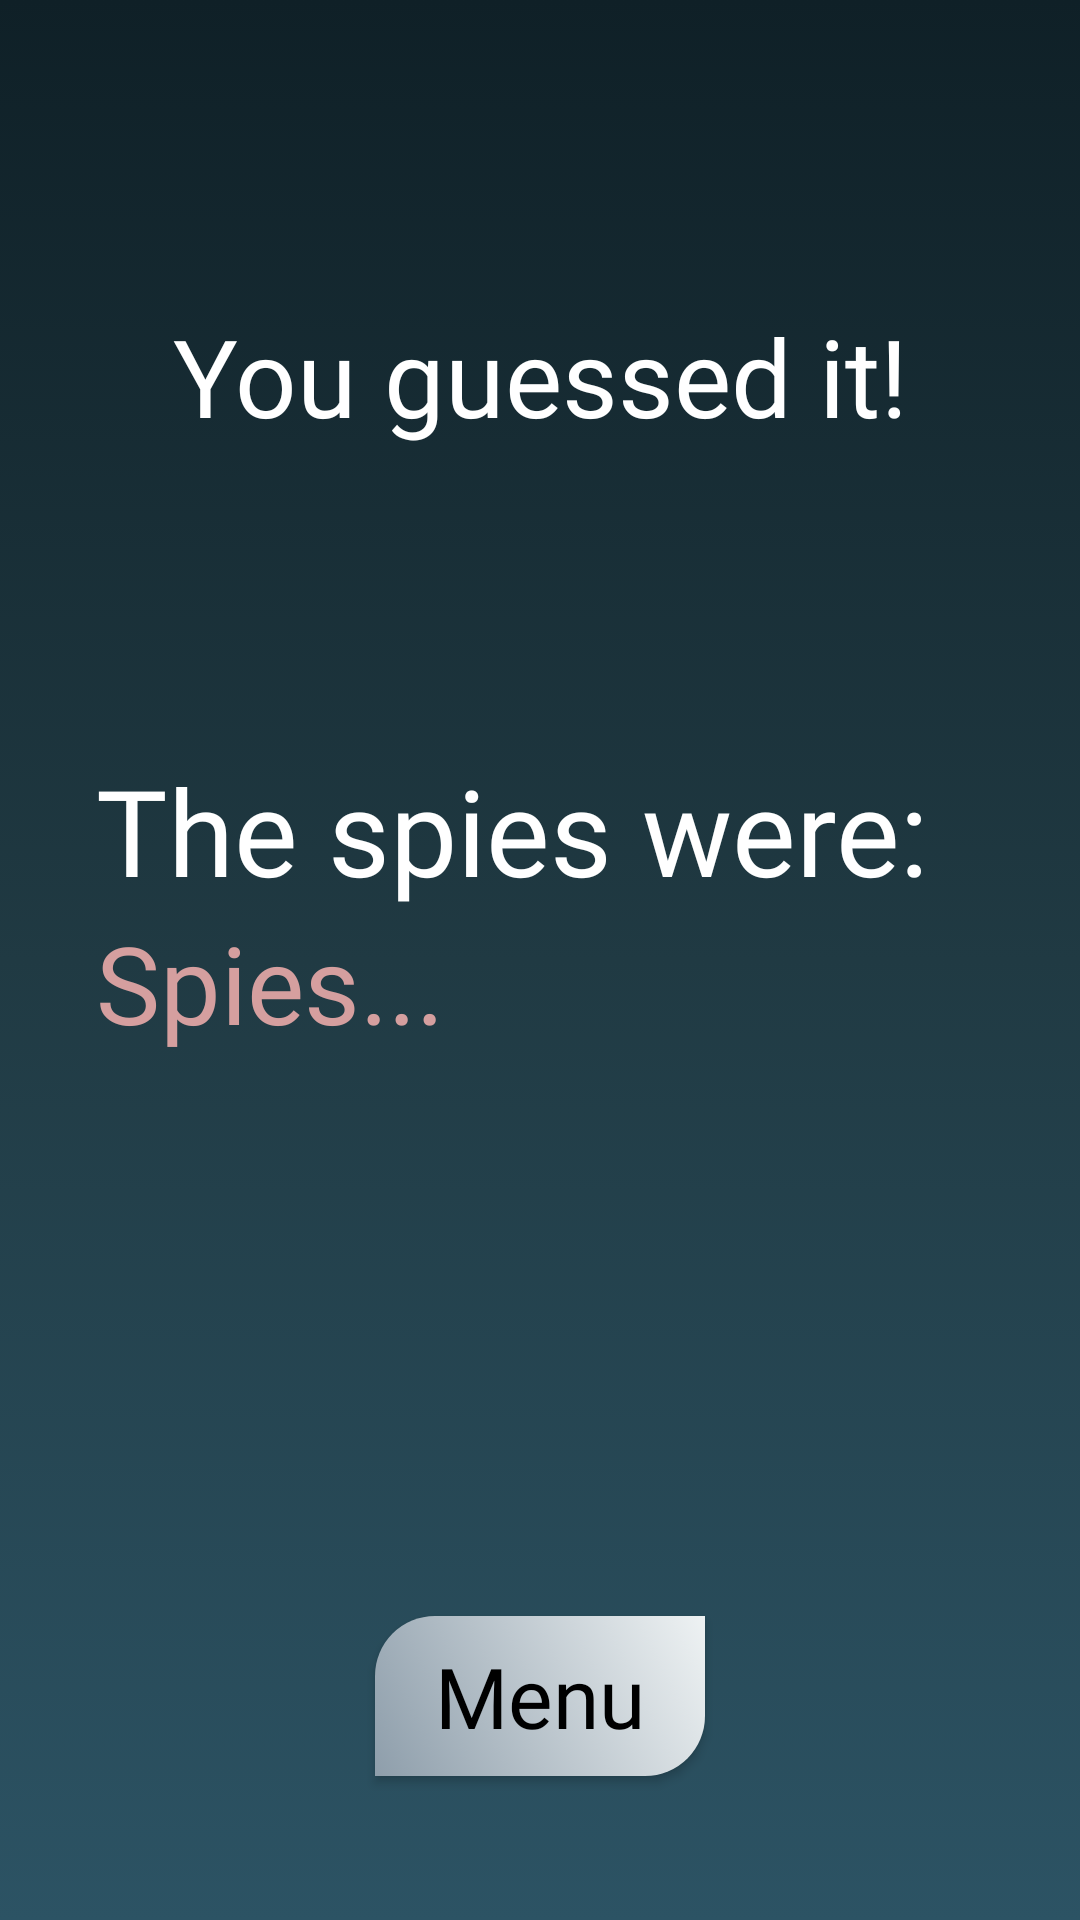

Layout XML and referenced resources for this Android screen:
<!-- AndroidManifest.xml: application theme Theme.Spymasters -->
<!-- res/layout/fragment_finish.xml -->
<?xml version="1.0" encoding="utf-8"?>
<ScrollView xmlns:android="http://schemas.android.com/apk/res/android"
    android:layout_width="match_parent"
    android:layout_height="match_parent"
    xmlns:app="http://schemas.android.com/apk/res-auto"
    android:id="@+id/finish_fragment_layout"
    android:background="@drawable/gradient_list"
    android:fillViewport="true">

    <androidx.constraintlayout.widget.ConstraintLayout
        android:layout_width="match_parent"
        android:layout_height="wrap_content"
        app:layout_constraintEnd_toEndOf="parent"
        app:layout_constraintTop_toTopOf="parent"
        app:layout_constraintStart_toStartOf="parent"
        app:layout_constraintBottom_toBottomOf="parent"
        >


        <TextView
            android:id="@+id/tv_game_result"
            android:layout_width="wrap_content"
            android:layout_height="wrap_content"
            android:fontFamily="@font/rubik"
            android:text="@string/game_end_win"
            android:textColor="@color/white"
            android:textSize="36sp"
            android:layout_marginHorizontal="32dp"
            app:layout_constraintEnd_toEndOf="parent"
            app:layout_constraintStart_toStartOf="parent"
            app:layout_constraintBottom_toTopOf="@+id/gl_horizontal"
            app:layout_constraintTop_toTopOf="parent" />

        <androidx.appcompat.widget.AppCompatButton
            android:id="@+id/btn_to_main_menu"
            android:layout_width="wrap_content"
            android:layout_height="wrap_content"
            android:layout_marginTop="16dp"
            android:paddingHorizontal="20dp"
            android:paddingVertical="8dp"
            android:background="@drawable/button_style"
            android:text="@string/game_end_menu"
            android:textSize="28sp"
            android:fontFamily="@font/rubik"
            android:textAllCaps="false"
            android:textColor="@color/black"
            android:textStyle="normal"
            android:layout_marginVertical="48dp"
            app:layout_constraintBottom_toBottomOf="parent"
            app:layout_constraintEnd_toEndOf="parent"
            app:layout_constraintStart_toStartOf="parent" />

        <androidx.constraintlayout.widget.ConstraintLayout
            android:layout_width="match_parent"
            android:layout_height="wrap_content"
            android:id="@+id/cl_spies"
            app:layout_constraintTop_toBottomOf="@+id/gl_horizontal">

            <TextView
                android:id="@+id/tv_game_spies_header"
                android:layout_width="wrap_content"
                android:layout_height="wrap_content"
                android:layout_marginHorizontal="32dp"
                android:fontFamily="@font/rubik"
                android:text="@string/game_end_spy_header"
                android:textAlignment="textStart"
                android:textColor="@color/white"
                android:textSize="40sp"
                app:layout_constraintBottom_toTopOf="@+id/tv_game_spies"
                app:layout_constraintEnd_toEndOf="parent"
                app:layout_constraintHorizontal_bias="0.0"
                app:layout_constraintStart_toStartOf="parent"
                app:layout_constraintTop_toBottomOf="parent" />

            <TextView
                android:id="@+id/tv_game_spies"
                android:layout_width="match_parent"
                android:layout_height="wrap_content"
                android:layout_marginHorizontal="32dp"
                android:fontFamily="@font/rubik"
                android:text="@string/game_end_spy_example"
                android:textAlignment="textStart"
                android:textColor="@color/red_spies"
                android:textSize="36sp"
                app:layout_constraintEnd_toEndOf="parent"
                app:layout_constraintHorizontal_bias="0.0"
                app:layout_constraintStart_toStartOf="parent"
                app:layout_constraintBottom_toBottomOf="parent"
                app:layout_constraintTop_toBottomOf="@+id/tv_game_spies_header" />
        </androidx.constraintlayout.widget.ConstraintLayout>

        <androidx.constraintlayout.widget.Guideline
            android:id="@+id/gl_horizontal"
            android:layout_width="wrap_content"
            android:layout_height="wrap_content"
            android:orientation="horizontal"
            app:layout_constraintGuide_begin="250dp" />

    </androidx.constraintlayout.widget.ConstraintLayout>

</ScrollView>
<!-- resources referenced by this layout -->
<resources>
  <color name="black">#FF000000</color>
  <color name="red_spies">#D59F9F</color>
  <color name="white">#FFFFFFFF</color>
  <!-- drawable button_style (drawable) -->
  <?xml version="1.0" encoding="utf-8"?>
  <selector xmlns:android="http://schemas.android.com/apk/res/android">
      <item>
          <shape>
              <corners
                  android:topLeftRadius="20dp"
                  android:bottomRightRadius="20dp"/>
              <gradient
                  android:angle="45"
                  android:startColor="#8e9eab"
                  android:endColor="#eef2f3" />
          </shape>
      </item>
  </selector>
  <!-- drawable gradient_list (drawable) -->
  <animation-list xmlns:android="http://schemas.android.com/apk/res/android">
      <item android:drawable="@drawable/gradient_1" android:duration="4000"/>
      <item android:drawable="@drawable/gradient_2" android:duration="4000"/>
      <item android:drawable="@drawable/gradient_3" android:duration="4000"/>
  </animation-list>
  <string name="game_end_menu">Menu</string>
  <string name="game_end_spy_example">Spies...</string>
  <string name="game_end_spy_header">The spies were:</string>
  <string name="game_end_win">You guessed it!</string>
  <style name="Theme.Spymasters" parent="Base.Theme.Spymasters" />
  <!-- drawable gradient_1 (drawable) -->
  <?xml version="1.0" encoding="utf-8"?>
  <selector xmlns:android="http://schemas.android.com/apk/res/android">
      <item>
          <shape>
              <gradient
                  android:angle="-45"
                  android:startColor="#0F2027"
                  android:centerColor="#203A43"
                  android:endColor="#2C5364"/>
          </shape>
      </item>
  </selector>
  <!-- drawable gradient_2 (drawable) -->
  <?xml version="1.0" encoding="utf-8"?>
  <selector xmlns:android="http://schemas.android.com/apk/res/android">
      <item>
          <shape>
              <gradient
                  android:angle="-45"
                  android:startColor="#203A43"
                  android:centerColor="#2C5364"
                  android:endColor="#0F2027"/>
          </shape>
      </item>
  </selector>
  <!-- drawable gradient_3 (drawable) -->
  <?xml version="1.0" encoding="utf-8"?>
  <selector xmlns:android="http://schemas.android.com/apk/res/android">
      <item>
          <shape>
              <gradient
                  android:angle="-45"
                  android:startColor="#2C5364"
                  android:centerColor="#0F2027"
                  android:endColor="#203A43"/>
          </shape>
      </item>
  </selector>
  <style name="Base.Theme.Spymasters" parent="Theme.Material3.DayNight.NoActionBar">
          
          
      </style>
</resources>
